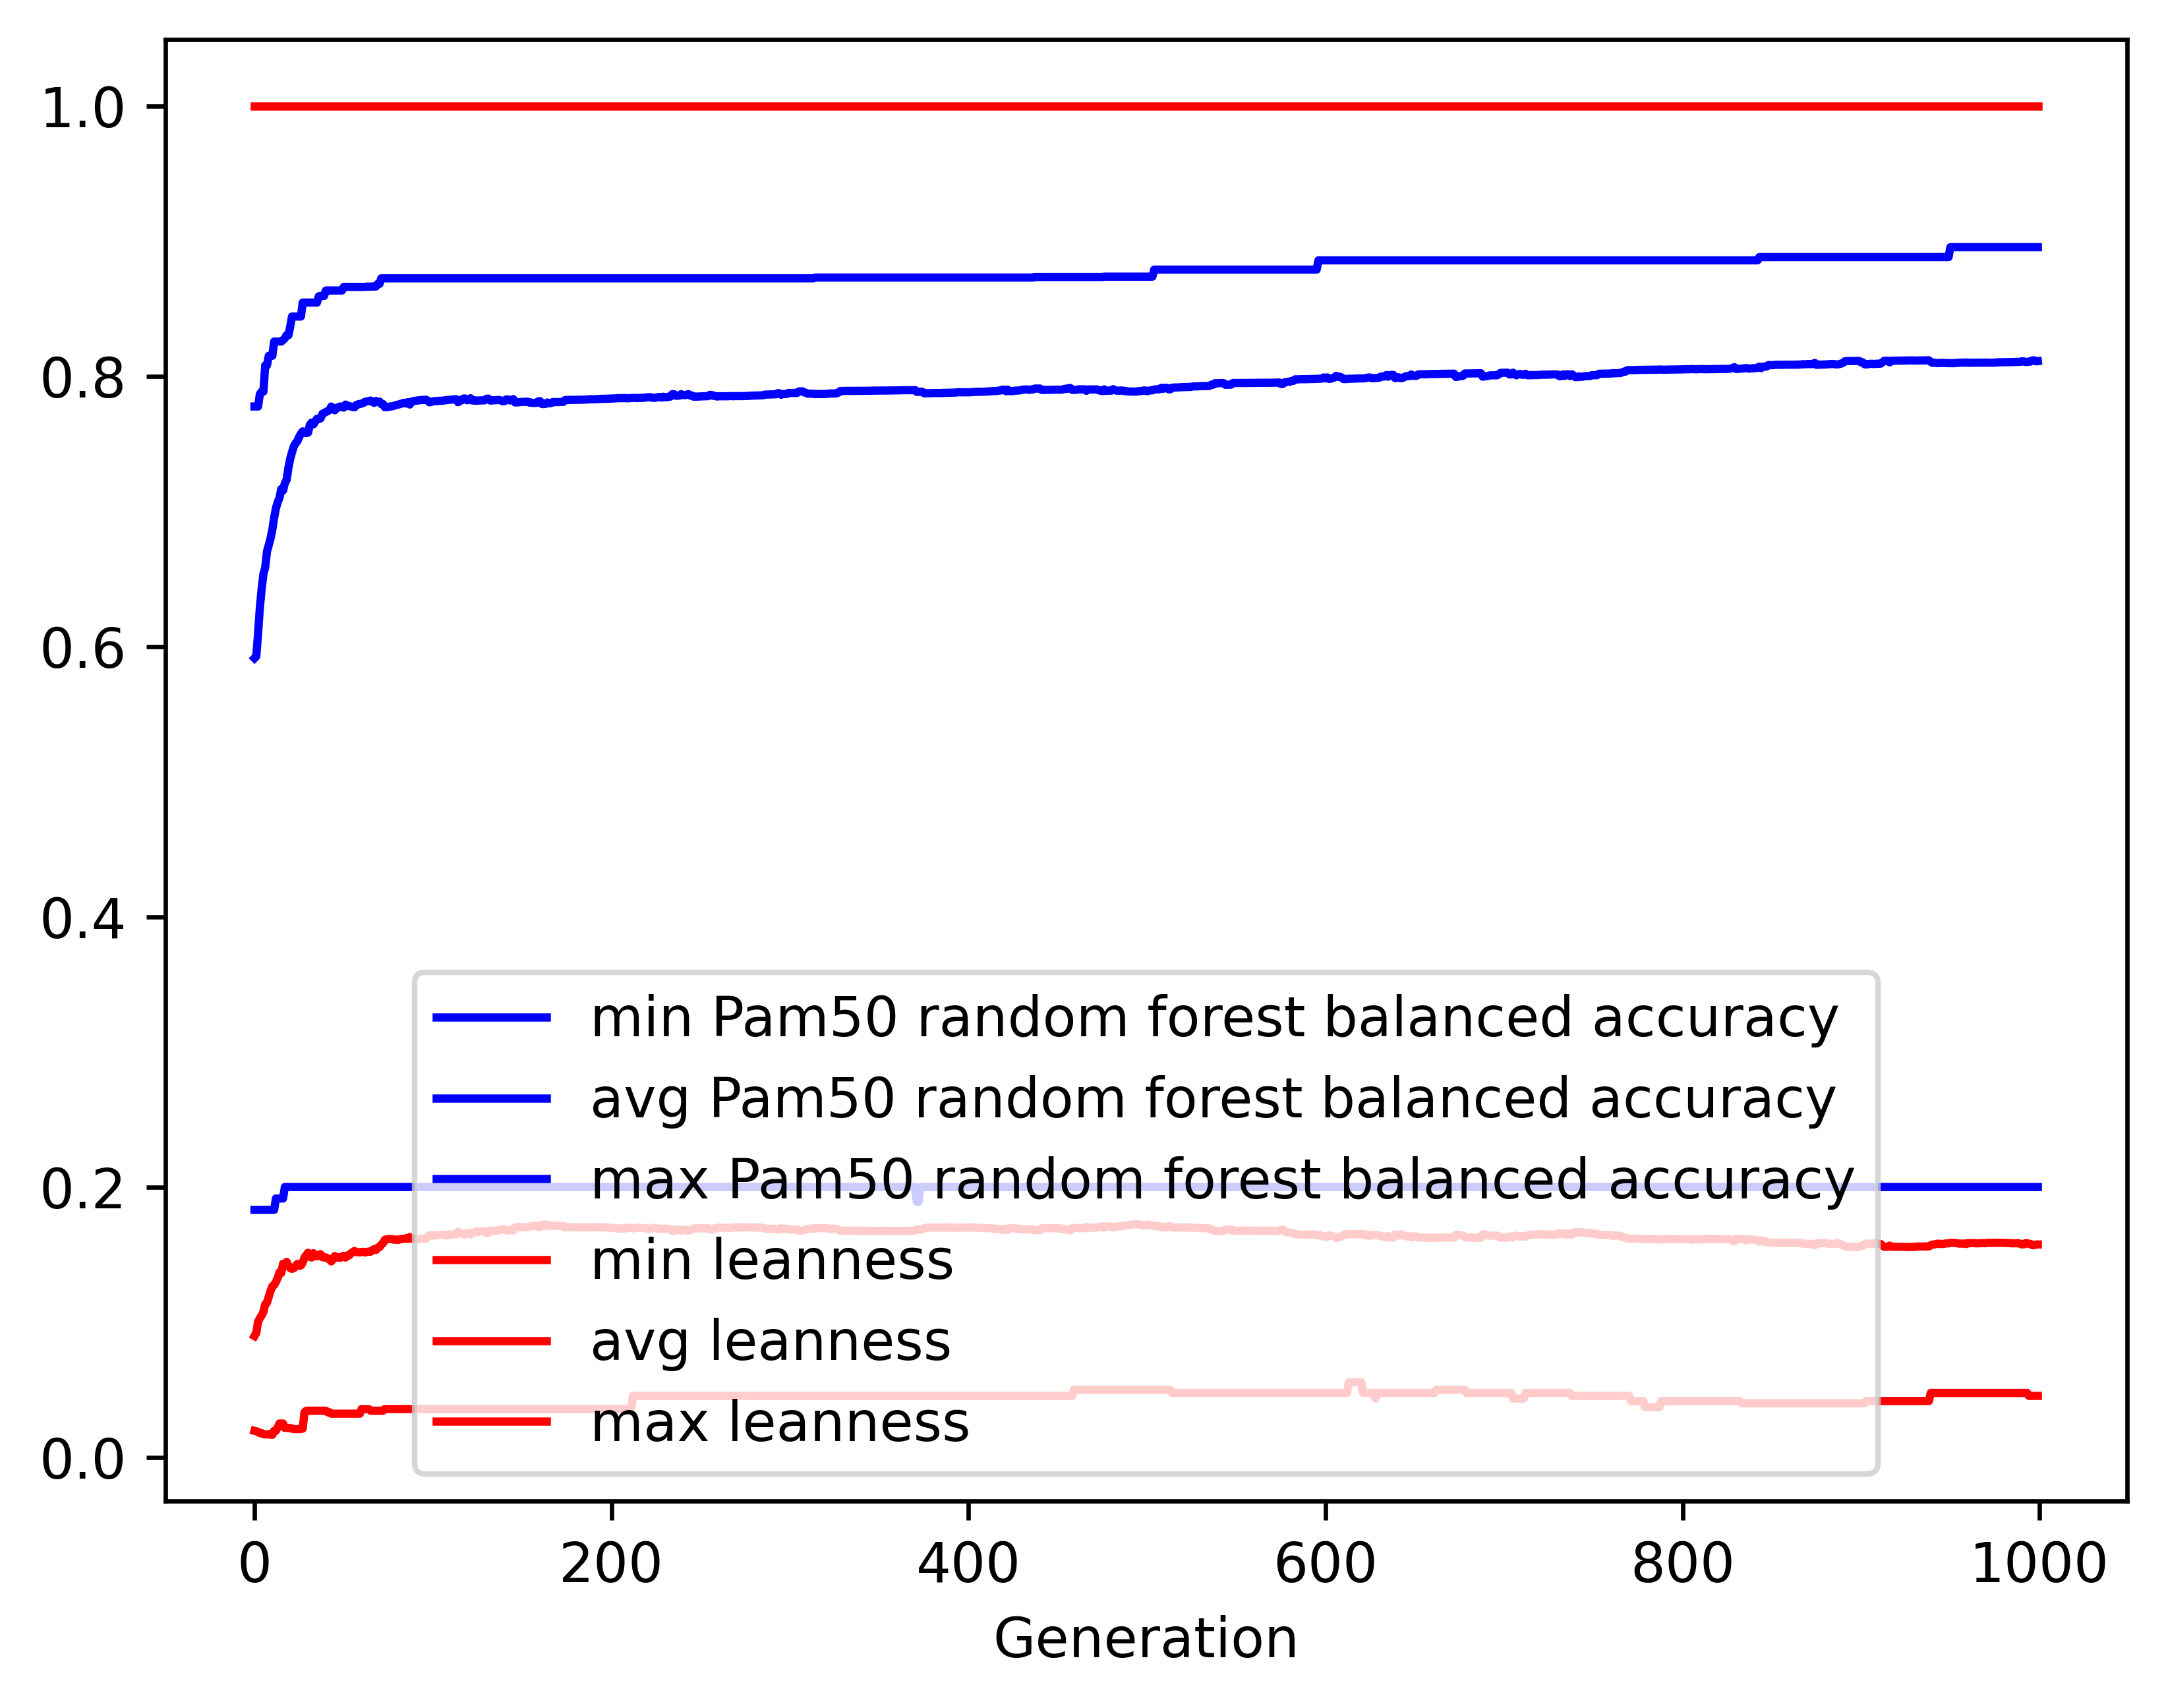

Source data for this figure (header and first rows):
gen, evals, gen_feats, explored, Pam50 random forest balanced accuracy_mi…, Pam50 random forest balanced accuracy_av…, Pam50 random forest balanced accuracy_ma…, Pam50 random forest balanced accuracy_st…, leanness_min, leanness_avg, leanness_max, leanness_std
0, 500, 856, 856, 0.1831, 0.5913, 0.7775, 0.1246, 0.01961, 0.08973, 1.0, 0.1665
1, 381, 1227, 1296, 0.1831, 0.5927, 0.7775, 0.1275, 0.01923, 0.09205, 1.0, 0.1043
2, 359, 1278, 1729, 0.1831, 0.6098, 0.7775, 0.1309, 0.01887, 0.1004, 1.0, 0.1098
3, 352, 1214, 2118, 0.1831, 0.6287, 0.7867, 0.1298, 0.01786, 0.1029, 1.0, 0.112
4, 360, 1219, 2491, 0.1831, 0.6426, 0.7885, 0.1307, 0.01786, 0.105, 1.0, 0.112
5, 380, 1205, 2896, 0.1831, 0.6537, 0.7885, 0.13, 0.01724, 0.1076, 1.0, 0.1143
6, 365, 1200, 3307, 0.1831, 0.6584, 0.808, 0.1343, 0.01695, 0.1132, 1.0, 0.1162
7, 371, 1114, 3673, 0.1831, 0.6704, 0.808, 0.1341, 0.01695, 0.1144, 1.0, 0.1173
8, 349, 1115, 4026, 0.1831, 0.6751, 0.815, 0.1378, 0.01724, 0.119, 1.0, 0.1192
9, 356, 1115, 4366, 0.1831, 0.68, 0.815, 0.137, 0.01667, 0.1232, 1.0, 0.1186
10, 377, 1076, 4692, 0.1831, 0.6865, 0.815, 0.1389, 0.01667, 0.1266, 1.0, 0.1197
11, 372, 1060, 5025, 0.1831, 0.6953, 0.8256, 0.1393, 0.01961, 0.1275, 1.0, 0.1191
12, 386, 1057, 5354, 0.1915, 0.7022, 0.8256, 0.141, 0.01961, 0.1298, 1.0, 0.121
13, 362, 990, 5655, 0.1915, 0.7067, 0.8256, 0.1426, 0.02222, 0.1327, 1.0, 0.122
14, 371, 963, 5945, 0.1915, 0.71, 0.8256, 0.1424, 0.025, 0.1369, 1.0, 0.1223
15, 343, 977, 6248, 0.1915, 0.7164, 0.8256, 0.143, 0.025, 0.1364, 1.0, 0.1225
16, 362, 1016, 6558, 0.1915, 0.7154, 0.8267, 0.1458, 0.025, 0.1432, 1.0, 0.1238
17, 362, 940, 6852, 0.2, 0.7209, 0.828, 0.1455, 0.02174, 0.1423, 1.0, 0.1243
18, 370, 897, 7094, 0.2, 0.7233, 0.8303, 0.1476, 0.02174, 0.1446, 1.0, 0.1254
19, 364, 946, 7391, 0.2, 0.7323, 0.8303, 0.1445, 0.02174, 0.1416, 1.0, 0.1242
20, 383, 966, 7690, 0.2, 0.7388, 0.8366, 0.1418, 0.02174, 0.1401, 1.0, 0.123
21, 366, 914, 7969, 0.2, 0.7436, 0.8441, 0.1414, 0.02128, 0.1394, 1.0, 0.1232
22, 361, 924, 8220, 0.2, 0.748, 0.8441, 0.1397, 0.02083, 0.14, 1.0, 0.123
23, 376, 921, 8469, 0.2, 0.7503, 0.8441, 0.14, 0.02083, 0.1415, 1.0, 0.1232
24, 363, 942, 8721, 0.2, 0.7517, 0.8441, 0.1409, 0.02083, 0.1431, 1.0, 0.1232
25, 358, 899, 8968, 0.2, 0.755, 0.8441, 0.1412, 0.02083, 0.1417, 1.0, 0.1235
26, 368, 946, 9209, 0.2, 0.7573, 0.8441, 0.141, 0.02083, 0.142, 1.0, 0.1235
27, 368, 948, 9457, 0.2, 0.7591, 0.8544, 0.1404, 0.02128, 0.1441, 1.0, 0.1226
28, 368, 877, 9669, 0.2, 0.7585, 0.8544, 0.1428, 0.03333, 0.1479, 1.0, 0.1229
29, 361, 842, 9848, 0.2, 0.7578, 0.8544, 0.1469, 0.03448, 0.1495, 1.0, 0.1247
30, 354, 845, 10057, 0.2, 0.7582, 0.8544, 0.1477, 0.03448, 0.1514, 1.0, 0.1251
31, 358, 826, 10259, 0.2, 0.764, 0.8544, 0.1437, 0.03448, 0.1483, 1.0, 0.123
32, 390, 898, 10477, 0.2, 0.7656, 0.8544, 0.1434, 0.03448, 0.1478, 1.0, 0.1234
33, 362, 827, 10646, 0.2, 0.7643, 0.8544, 0.1458, 0.03448, 0.151, 1.0, 0.1239
34, 370, 830, 10827, 0.2, 0.7663, 0.8544, 0.1457, 0.03448, 0.1496, 1.0, 0.1243
35, 375, 835, 11008, 0.2, 0.7685, 0.8544, 0.1448, 0.03448, 0.1487, 1.0, 0.1243
36, 389, 862, 11204, 0.2, 0.7682, 0.8591, 0.1456, 0.03448, 0.1498, 1.0, 0.1244
37, 353, 824, 11393, 0.2, 0.7687, 0.8594, 0.1457, 0.03448, 0.1503, 1.0, 0.1243
38, 351, 817, 11545, 0.2, 0.772, 0.8594, 0.1435, 0.03448, 0.1481, 1.0, 0.1232
39, 356, 843, 11726, 0.2, 0.7728, 0.8594, 0.1437, 0.03448, 0.1479, 1.0, 0.1233
40, 364, 797, 11885, 0.2, 0.7735, 0.8634, 0.1438, 0.03448, 0.1479, 1.0, 0.1233
41, 353, 863, 12057, 0.2, 0.7741, 0.8634, 0.144, 0.03333, 0.1471, 1.0, 0.1237
42, 369, 876, 12227, 0.2, 0.7749, 0.8634, 0.1442, 0.03333, 0.1469, 1.0, 0.1238
43, 362, 852, 12376, 0.2, 0.7775, 0.8634, 0.1418, 0.03226, 0.145, 1.0, 0.1226
44, 359, 844, 12521, 0.2, 0.7758, 0.8634, 0.1445, 0.03226, 0.1465, 1.0, 0.1239
45, 378, 875, 12671, 0.2, 0.7747, 0.8634, 0.1463, 0.03226, 0.1489, 1.0, 0.1242
46, 365, 848, 12812, 0.2, 0.7764, 0.8634, 0.1445, 0.03226, 0.1478, 1.0, 0.1234
47, 367, 840, 12931, 0.2, 0.777, 0.8634, 0.1439, 0.03226, 0.1479, 1.0, 0.1233
48, 337, 792, 13062, 0.2, 0.7776, 0.8634, 0.1441, 0.03226, 0.1477, 1.0, 0.1234
49, 373, 863, 13195, 0.2, 0.777, 0.8634, 0.1448, 0.03226, 0.1486, 1.0, 0.1237
50, 353, 836, 13310, 0.2, 0.7767, 0.866, 0.1459, 0.03226, 0.1491, 1.0, 0.1246
51, 360, 822, 13428, 0.2, 0.7789, 0.866, 0.1436, 0.03226, 0.1478, 1.0, 0.1233
52, 363, 787, 13554, 0.2, 0.7783, 0.866, 0.1441, 0.03226, 0.1494, 1.0, 0.1233
53, 366, 792, 13668, 0.2, 0.7778, 0.866, 0.1465, 0.03226, 0.1494, 1.0, 0.1244
54, 366, 829, 13797, 0.2, 0.7775, 0.866, 0.1465, 0.03226, 0.151, 1.0, 0.1239
55, 371, 809, 13902, 0.2, 0.7772, 0.866, 0.147, 0.03226, 0.1518, 1.0, 0.1238
56, 365, 807, 14006, 0.2, 0.777, 0.866, 0.1488, 0.03226, 0.1526, 1.0, 0.1242
57, 359, 805, 14110, 0.2, 0.7786, 0.866, 0.1466, 0.03226, 0.1518, 1.0, 0.1232
58, 391, 858, 14215, 0.2, 0.7791, 0.866, 0.1463, 0.03226, 0.1518, 1.0, 0.1233
59, 361, 803, 14312, 0.2, 0.7794, 0.866, 0.1465, 0.03226, 0.1516, 1.0, 0.1234
... 940 more rows
